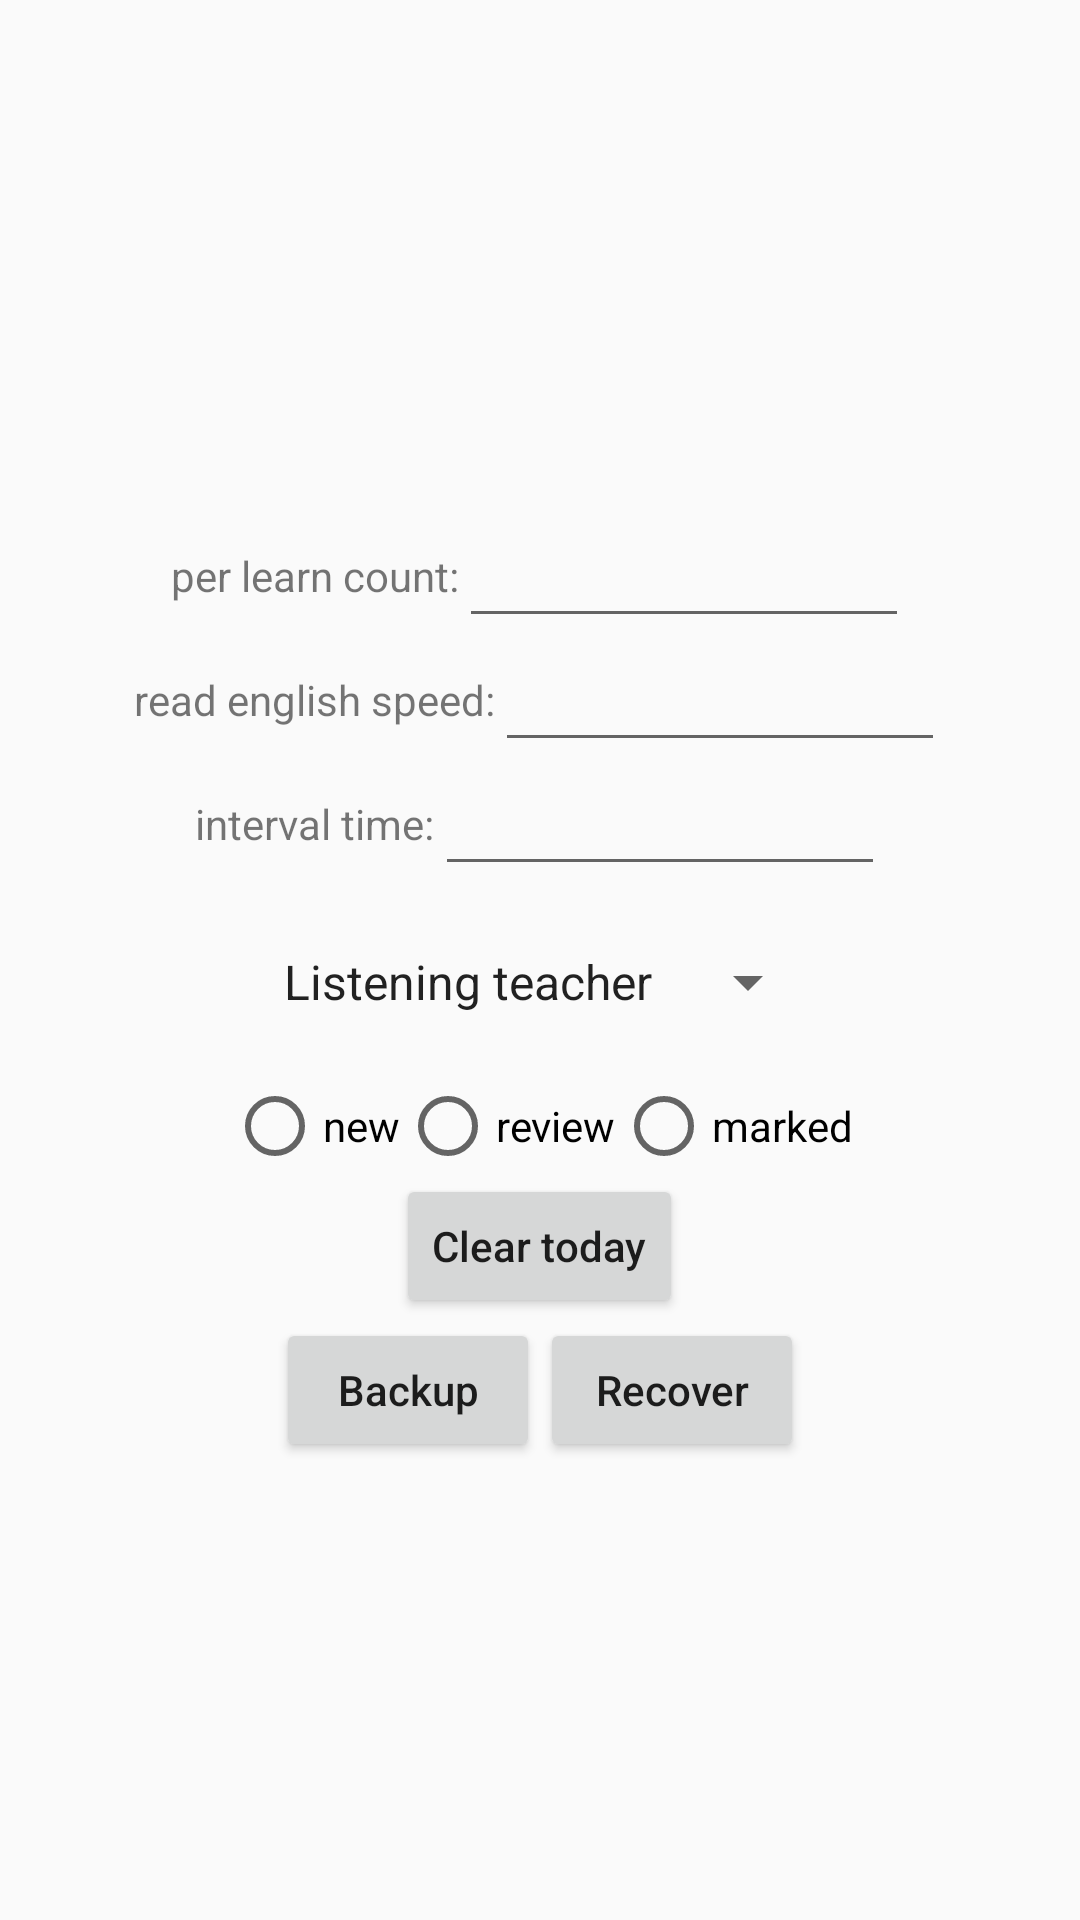

Android layout source for this screen:
<!-- AndroidManifest.xml: application theme Theme.RepeatWords2 -->
<!-- res/layout/fragment_setting.xml -->
<?xml version="1.0" encoding="utf-8"?>
<LinearLayout xmlns:android="http://schemas.android.com/apk/res/android"
    android:layout_width="match_parent"
    android:layout_height="match_parent"
    android:gravity="center"
    android:orientation="vertical">

    <LinearLayout
        android:layout_width="match_parent"
        android:layout_height="wrap_content"
        android:orientation="vertical"
        android:layout_gravity="top">

        <TextView
            android:id="@+id/textView_message"
            android:layout_width="match_parent"
            android:layout_height="wrap_content"/>

    </LinearLayout>


    <LinearLayout
        android:layout_width="match_parent"
        android:layout_height="wrap_content"
        android:gravity="center"
        android:orientation="horizontal">

        <TextView
            android:layout_width="wrap_content"
            android:layout_height="wrap_content"
            android:text="per learn count:" />

        <EditText
            android:id="@+id/editText_per_learn_count"
            android:layout_width="150dp"
            android:layout_height="wrap_content"
            android:gravity="center"
            android:inputType="number"
            android:selectAllOnFocus="true" />

    </LinearLayout>

    <LinearLayout
        android:layout_width="match_parent"
        android:layout_height="wrap_content"
        android:gravity="center"
        android:orientation="horizontal">

        <TextView
            android:layout_width="wrap_content"
            android:layout_height="wrap_content"
            android:text="read english speed:" />

        <EditText
            android:id="@+id/editText_read_english_speed"
            android:layout_width="150dp"
            android:layout_height="wrap_content"
            android:gravity="center"
            android:inputType="number"
            android:selectAllOnFocus="true" />

    </LinearLayout>

    <LinearLayout
        android:layout_width="match_parent"
        android:layout_height="wrap_content"
        android:gravity="center"
        android:orientation="horizontal">

        <TextView
            android:layout_width="wrap_content"
            android:layout_height="wrap_content"
            android:text="interval time:" />

        <EditText
            android:id="@+id/editText_interval_time"
            android:layout_width="150dp"
            android:layout_height="wrap_content"
            android:gravity="center"
            android:inputType="number"
            android:selectAllOnFocus="true" />

    </LinearLayout>

    <Spinner
        android:id="@+id/spinner_select_teacher"
        android:layout_width="wrap_content"
        android:layout_height="wrap_content"
        android:entries="@array/teachers"
        android:gravity="center"
        android:layout_marginTop="20dp"
        android:layout_marginBottom="20dp">

    </Spinner>

    <RadioGroup
        android:id="@+id/radioGroup_select_learning_mode"
        android:layout_width="match_parent"
        android:layout_height="wrap_content"
        android:gravity="center"
        android:orientation="horizontal">

        <RadioButton
            android:id="@+id/radioButton_new_mode"
            android:layout_width="wrap_content"
            android:layout_height="wrap_content"
            android:text="new" />

        <RadioButton
            android:id="@+id/radioButton_review_mode"
            android:layout_width="wrap_content"
            android:layout_height="wrap_content"
            android:text="review" />

        <RadioButton
            android:id="@+id/radioButton_marked_mode"
            android:layout_width="wrap_content"
            android:layout_height="wrap_content"
            android:text="marked" />

    </RadioGroup>


    <LinearLayout
        android:layout_width="wrap_content"
        android:layout_height="wrap_content"
        android:layout_gravity="center">

        <Button
            android:id="@+id/button_clear_today"
            android:layout_width="wrap_content"
            android:layout_height="wrap_content"
            android:text="Clear today"
            android:textAllCaps="false" />

    </LinearLayout>

    <LinearLayout
        android:layout_width="wrap_content"
        android:layout_height="wrap_content"
        android:layout_gravity="center">

        <Button
            android:id="@+id/button_backup"
            android:layout_width="wrap_content"
            android:layout_height="wrap_content"
            android:text="Backup"
            android:textAllCaps="false" />

        <Button
            android:id="@+id/button_recover"
            android:layout_width="wrap_content"
            android:layout_height="wrap_content"
            android:text="Recover"
            android:textAllCaps="false" />

    </LinearLayout>


</LinearLayout>
<!-- resources referenced by this layout -->
<resources>
  <string-array name="teachers">
          <item>Listening teacher</item>
          <item>Speaking teacher</item>
          <item>Writing teacher</item>
          <item>Reading teacher</item>
      </string-array>
  <style name="Theme.RepeatWords2" parent="Theme.AppCompat.Light.DarkActionBar">
          
          <item name="colorPrimary">@color/purple_500</item>
          <item name="colorPrimaryDark">@color/purple_700</item>
          <item name="colorAccent">@color/teal_200</item>
          
      </style>
  <color name="purple_500">#FF6200EE</color>
  <color name="purple_700">#FF3700B3</color>
  <color name="teal_200">#FF03DAC5</color>
</resources>
